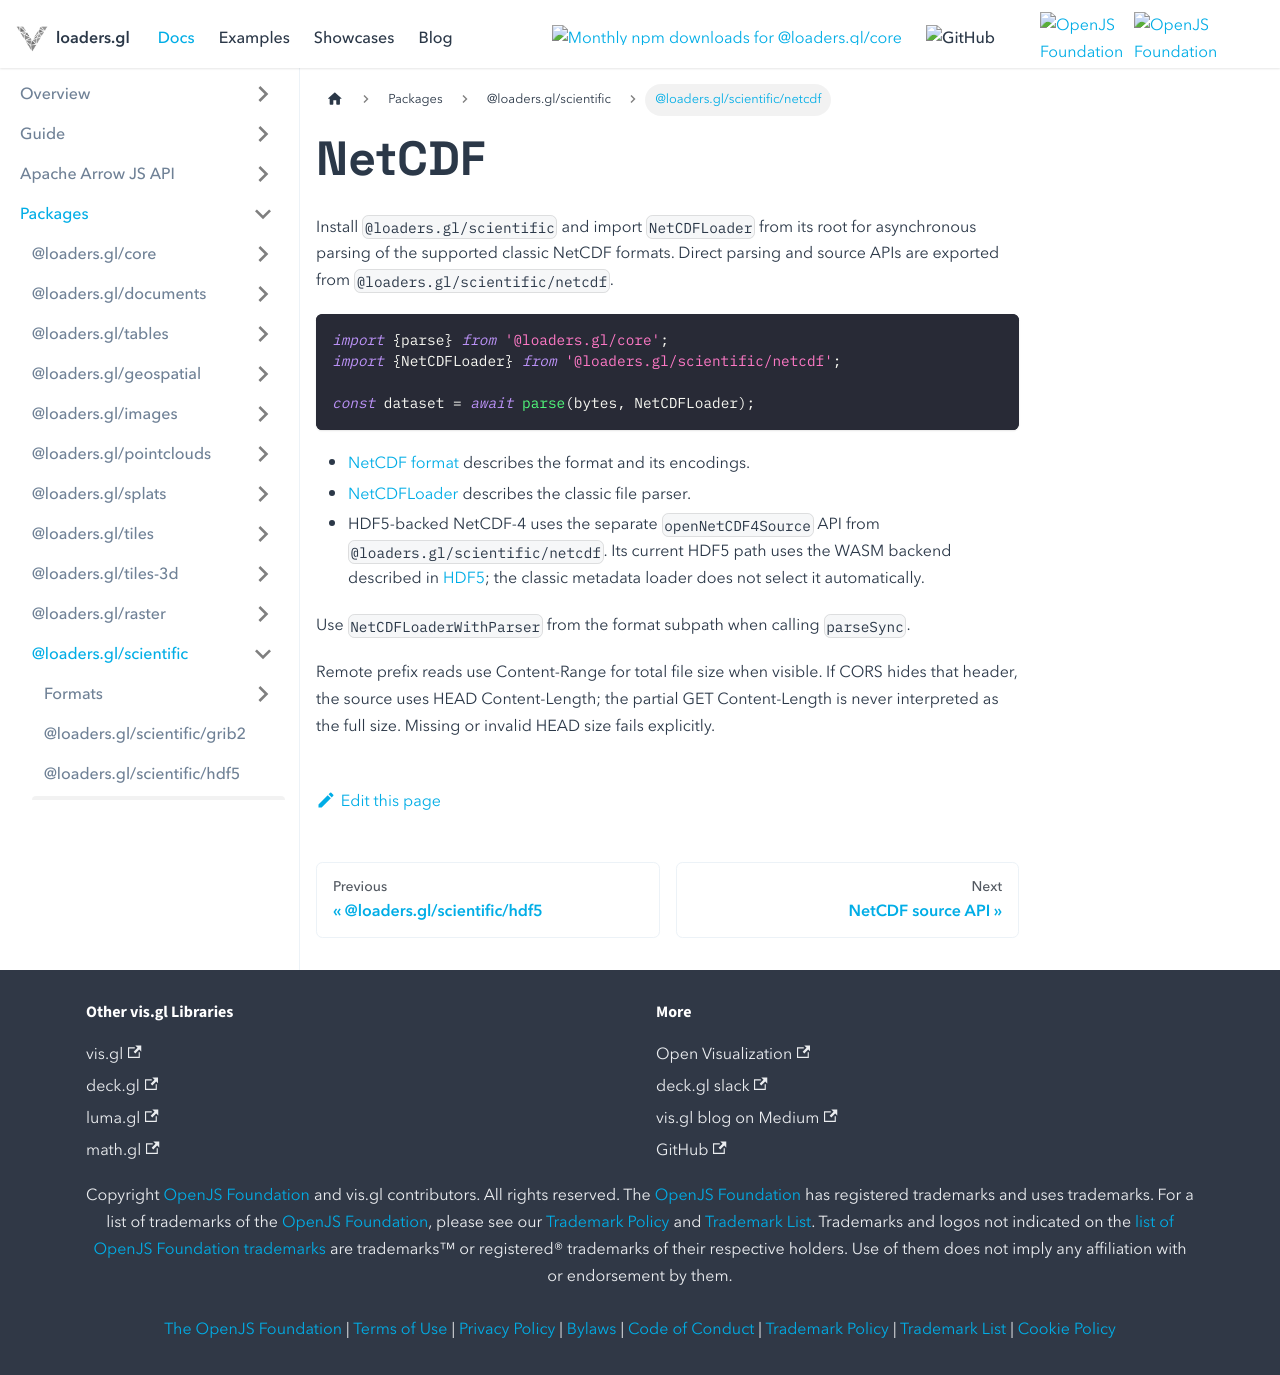

repository: visgl/loaders.gl · page: docs/modules/scientific/netcdf.html · generator: docusaurus

# NetCDF

Install `@loaders.gl/scientific` and import `NetCDFLoader` from its root for asynchronous parsing
of the supported classic NetCDF formats. Direct parsing and source APIs are exported from
`@loaders.gl/scientific/netcdf`.

```ts
import {parse} from '@loaders.gl/core';
import {NetCDFLoader} from '@loaders.gl/scientific/netcdf';

const dataset = await parse(bytes, NetCDFLoader);
```

- [NetCDF format](./formats/netcdf.md) describes the format and its encodings.
- [NetCDFLoader](./api-reference/README.md) describes the classic file parser.
- HDF5-backed NetCDF-4 uses the separate `openNetCDF4Source` API from
  `@loaders.gl/scientific/netcdf`. Its current HDF5 path uses the WASM backend described in
  [HDF5](../hdf5/README.md); the classic metadata loader does not select it automatically.

Use `NetCDFLoaderWithParser` from the format subpath when calling `parseSync`.

Remote prefix reads use Content-Range for total file size when visible. If CORS hides
that header, the source uses HEAD Content-Length; the partial GET Content-Length is
never interpreted as the full size. Missing or invalid HEAD size fails explicitly.
